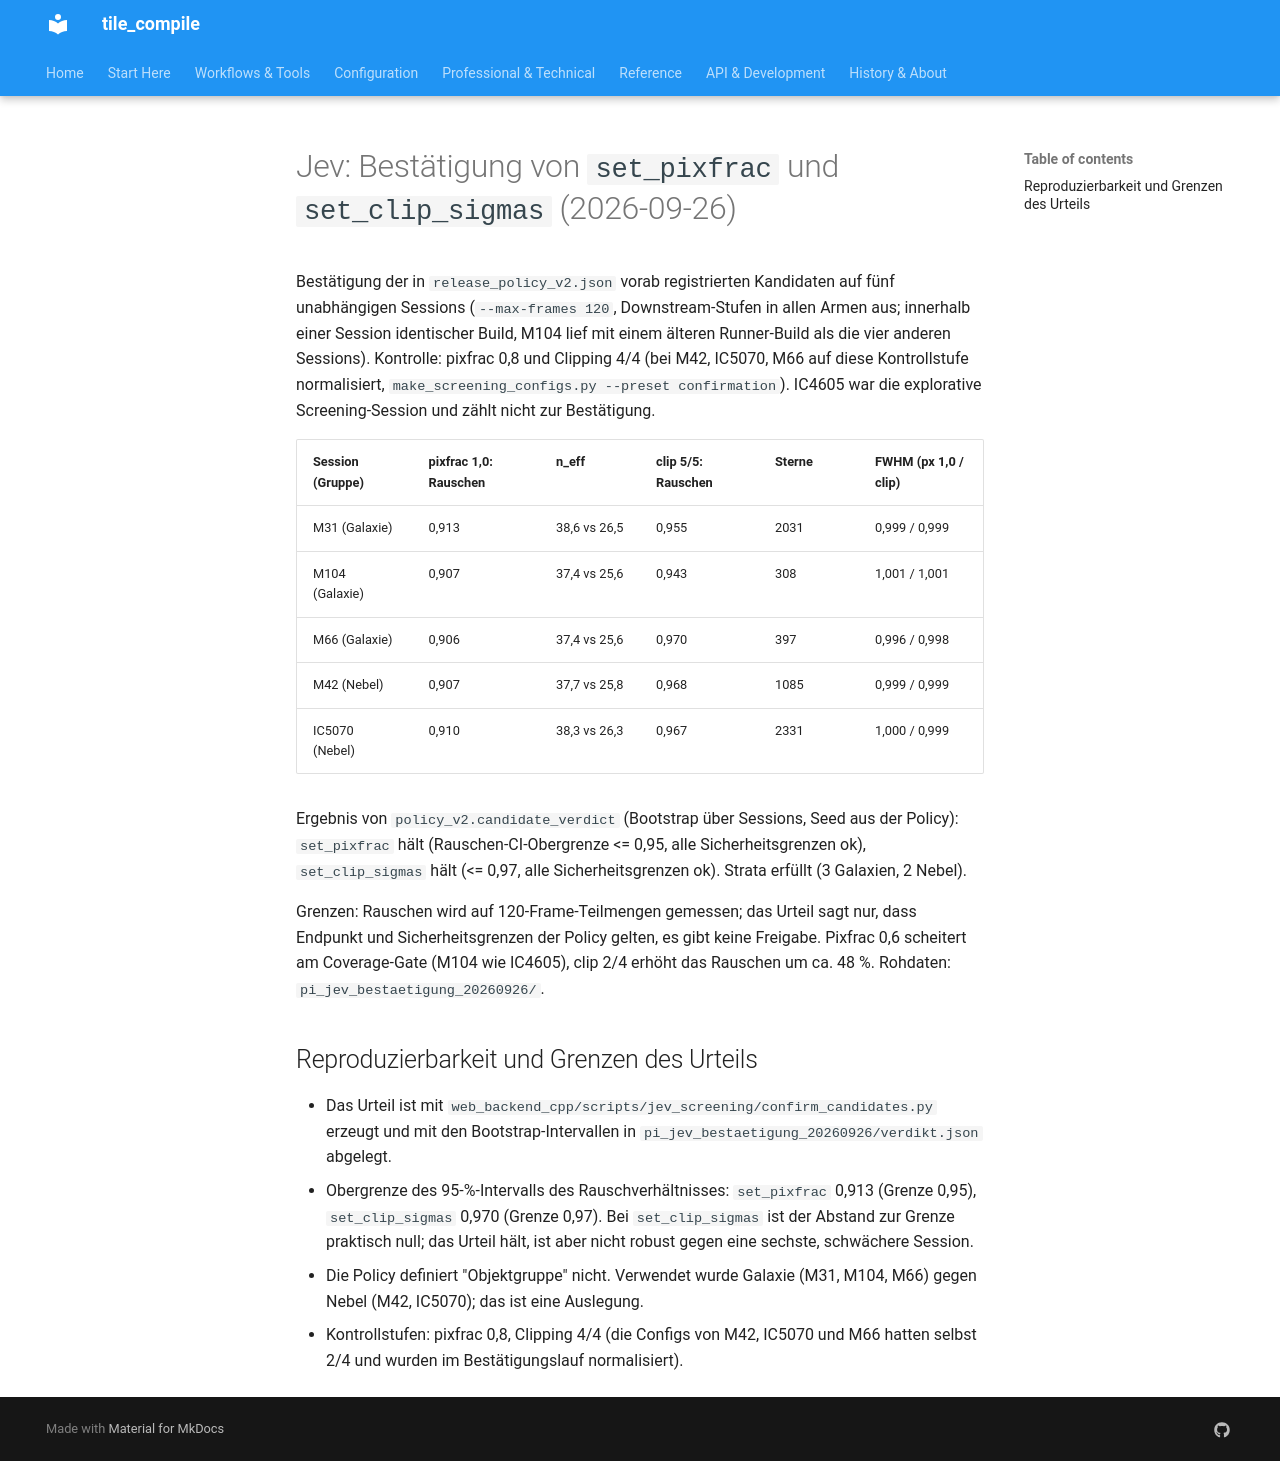

repository: jeamy/tile_compile · page: PI/pi_jev_bestaetigung_pixfrac_clip_20260926_de/index.html · generator: mkdocs

# Jev: Bestätigung von `set_pixfrac` und `set_clip_sigmas` (2026-09-26)

Bestätigung der in `release_policy_v2.json` vorab registrierten Kandidaten auf fünf unabhängigen Sessions
(`--max-frames 120`, Downstream-Stufen in allen Armen aus; innerhalb einer Session identischer Build, M104 lief mit einem älteren Runner-Build als die vier anderen Sessions). Kontrolle: pixfrac 0,8 und Clipping 4/4
(bei M42, IC5070, M66 auf diese Kontrollstufe normalisiert, `make_screening_configs.py --preset confirmation`).
IC4605 war die explorative Screening-Session und zählt nicht zur Bestätigung.

| Session (Gruppe) | pixfrac 1,0: Rauschen | n_eff | clip 5/5: Rauschen | Sterne | FWHM (px 1,0 / clip) |
|---|---|---|---|---|---|
| M31 (Galaxie) | 0,913 | 38,6 vs 26,5 | 0,955 | 2031 | 0,999 / 0,999 |
| M104 (Galaxie) | 0,907 | 37,4 vs 25,6 | 0,943 | 308 | 1,001 / 1,001 |
| M66 (Galaxie) | 0,906 | 37,4 vs 25,6 | 0,970 | 397 | 0,996 / 0,998 |
| M42 (Nebel) | 0,907 | 37,7 vs 25,8 | 0,968 | 1085 | 0,999 / 0,999 |
| IC5070 (Nebel) | 0,910 | 38,3 vs 26,3 | 0,967 | 2331 | 1,000 / 0,999 |

Ergebnis von `policy_v2.candidate_verdict` (Bootstrap über Sessions, Seed aus der Policy):
`set_pixfrac` hält (Rauschen-CI-Obergrenze <= 0,95, alle Sicherheitsgrenzen ok), `set_clip_sigmas` hält
(<= 0,97, alle Sicherheitsgrenzen ok). Strata erfüllt (3 Galaxien, 2 Nebel).

Grenzen: Rauschen wird auf 120-Frame-Teilmengen gemessen; das Urteil sagt nur, dass Endpunkt und Sicherheitsgrenzen der
Policy gelten, es gibt keine Freigabe. Pixfrac 0,6 scheitert am Coverage-Gate (M104 wie IC4605), clip 2/4 erhöht das Rauschen
um ca. 48 %. Rohdaten: `pi_jev_bestaetigung_20260926/`.

## Reproduzierbarkeit und Grenzen des Urteils

- Das Urteil ist mit `web_backend_cpp/scripts/jev_screening/confirm_candidates.py` erzeugt und mit den Bootstrap-Intervallen in
  `pi_jev_bestaetigung_20260926/verdikt.json` abgelegt.
- Obergrenze des 95-%-Intervalls des Rauschverhältnisses: `set_pixfrac` 0,913 (Grenze 0,95), `set_clip_sigmas` 0,970 (Grenze 0,97).
  Bei `set_clip_sigmas` ist der Abstand zur Grenze praktisch null; das Urteil hält, ist aber nicht robust gegen eine sechste, schwächere Session.
- Die Policy definiert "Objektgruppe" nicht. Verwendet wurde Galaxie (M31, M104, M66) gegen Nebel (M42, IC5070); das ist eine Auslegung.
- Kontrollstufen: pixfrac 0,8, Clipping 4/4 (die Configs von M42, IC5070 und M66 hatten selbst 2/4 und wurden im Bestätigungslauf normalisiert).
